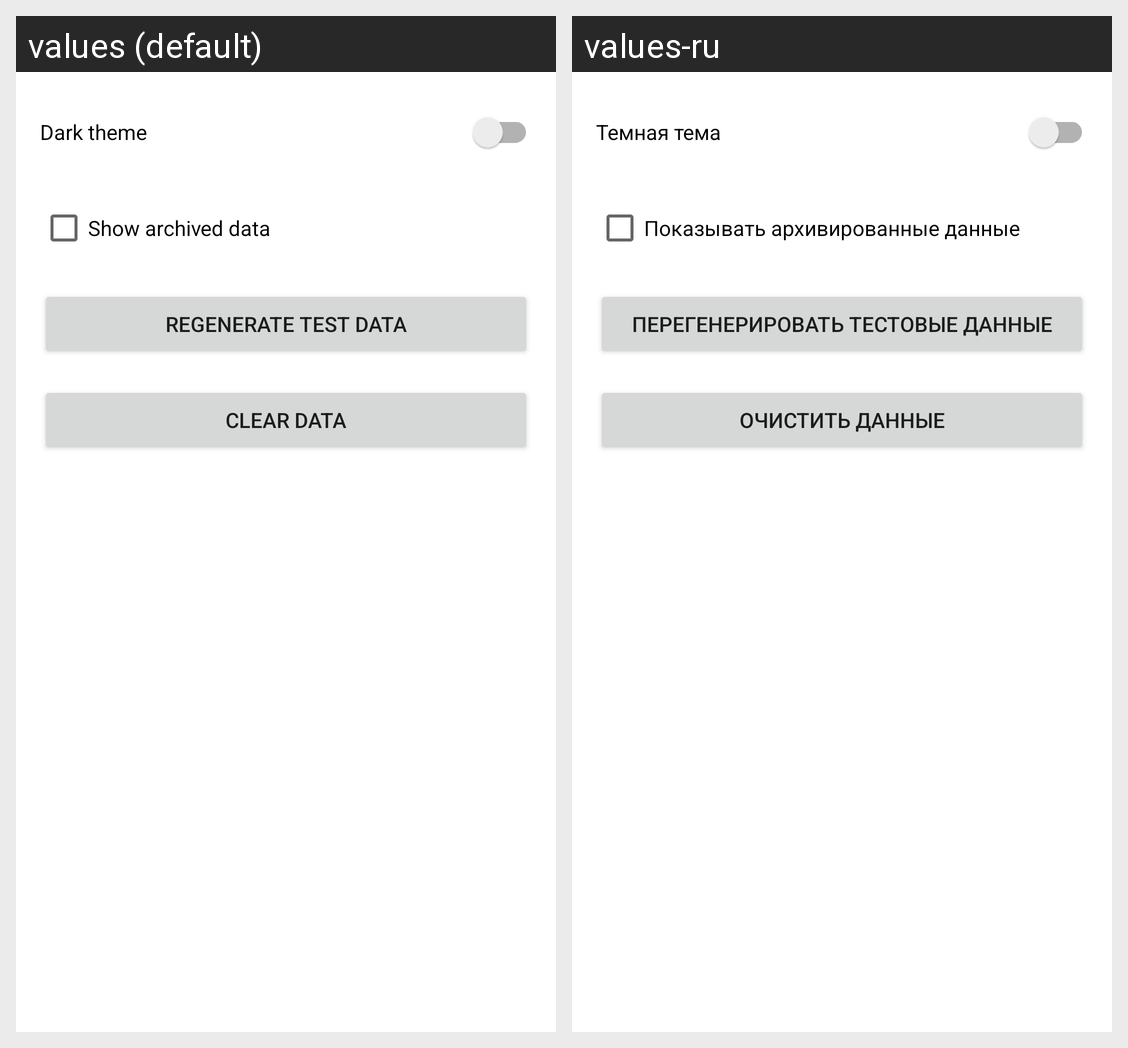

This grid shows one Android layout under two languages. Give, for every string resource on the screen, its name, the default text and each shown locale's text.
Android screen res/layout/fragment_settings.xml rendered under 2 locales, left to right: values (default), values-ru. Device: Nexus 5 (rendered at 1080×1920; each locale shown at half size, 540×960, under a caption strip naming it); theme Theme.TurnoverManagement.
Strings drawn on this screen, with the default value and each locale's value (text and hints the layout hard-codes, and strings that could not be matched under every locale, appear in the picture but are not listed):

settings__dark_theme
  values: Dark theme
  values-ru: Темная тема 

settings__show_archived_data
  values: Show archived data
  values-ru: Показывать архивированные данные

settings__regenerate_test_data
  values: Regenerate test data
  values-ru: Перегенерировать тестовые данные

settings__clear_data
  values: Clear data
  values-ru: Очистить данные
